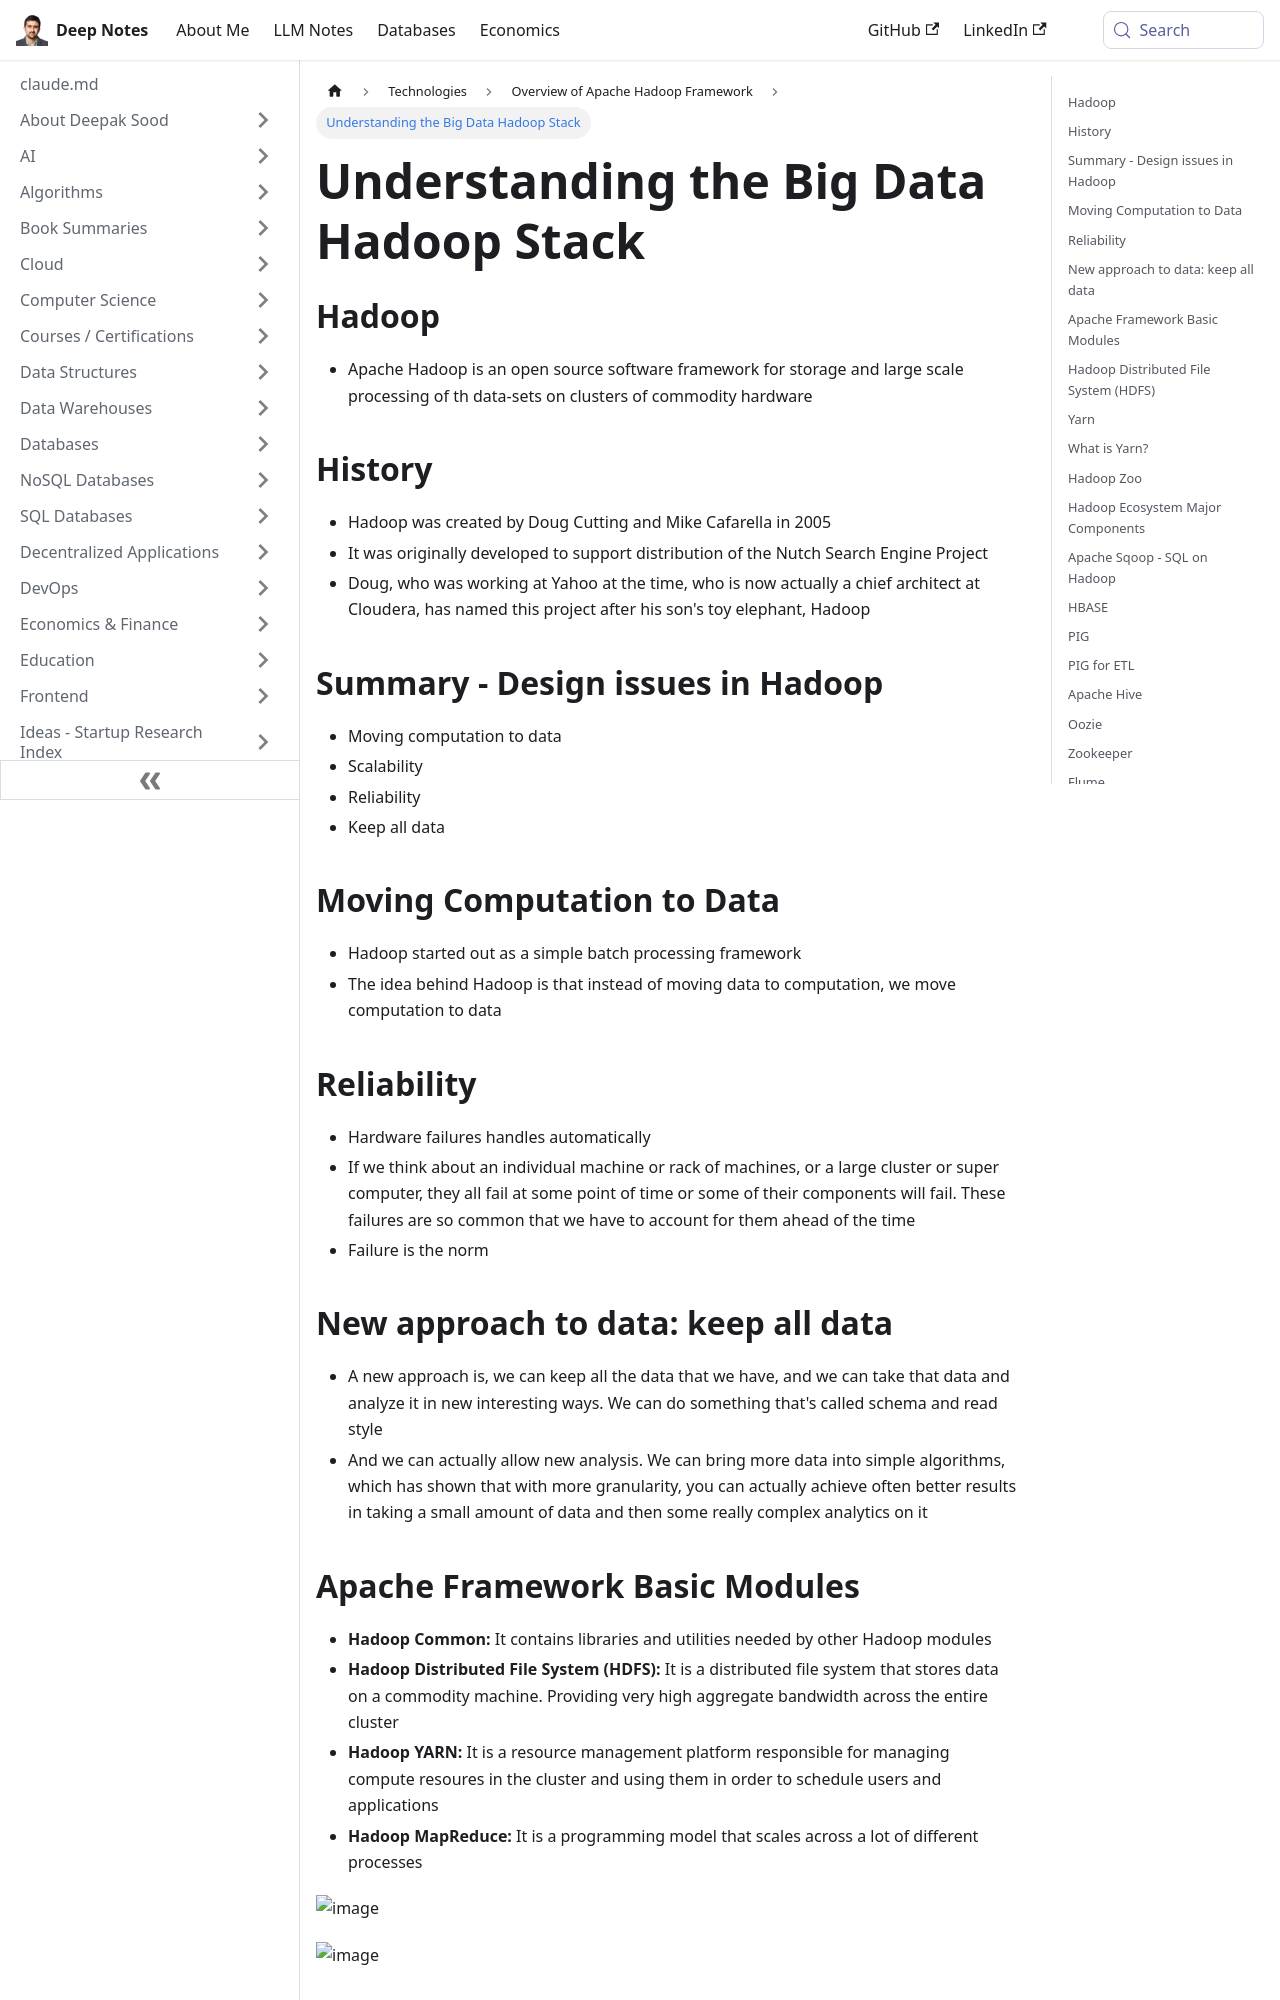

repository: deepaksood619/deepaksood619.github.io · page: technologies/apache-hadoop/big-data-hadoop-stack/index.html · generator: docusaurus

---
slug: /technologies/apache-hadoop/big-data-hadoop-stack
title: Understanding the Big Data Hadoop Stack
description: Explore the Big Data Hadoop Stack, its history, design issues, and the importance of moving computation to data for effective scalability.
created: 2023-03-05
updated: 2024-12-12
---
## Hadoop

- Apache Hadoop is an open source software framework for storage and large scale processing of th data-sets on clusters of commodity hardware

## History

- Hadoop was created by Doug Cutting and Mike Cafarella in 2005
- It was originally developed to support distribution of the Nutch Search Engine Project
- Doug, who was working at Yahoo at the time, who is now actually a chief architect at Cloudera, has named this project after his son's toy elephant, Hadoop

## Summary - Design issues in Hadoop

- Moving computation to data
- Scalability
- Reliability
- Keep all data

## Moving Computation to Data

- Hadoop started out as a simple batch processing framework
- The idea behind Hadoop is that instead of moving data to computation, we move computation to data

## Reliability

- Hardware failures handles automatically
- If we think about an individual machine or rack of machines, or a large cluster or super computer, they all fail at some point of time or some of their components will fail. These failures are so common that we have to account for them ahead of the time
- Failure is the norm

## New approach to data: keep all data

- A new approach is, we can keep all the data that we have, and we can take that data and analyze it in new interesting ways. We can do something that's called schema and read style
- And we can actually allow new analysis. We can bring more data into simple algorithms, which has shown that with more granularity, you can actually achieve often better results in taking a small amount of data and then some really complex analytics on it

## Apache Framework Basic Modules

- **Hadoop Common:** It contains libraries and utilities needed by other Hadoop modules
- **Hadoop Distributed File System (HDFS):** It is a distributed file system that stores data on a commodity machine. Providing very high aggregate bandwidth across the entire cluster
- **Hadoop YARN:** It is a resource management platform responsible for managing compute resoures in the cluster and using them in order to schedule users and applications
- **Hadoop MapReduce:** It is a programming model that scales across a lot of different processes

![image](../../media/Technologies-Apache-Big-Data-Hadoop-Stack-image1.jpg)

![image](../../media/Technologies-Apache-Big-Data-Hadoop-Stack-image2.jpg)
